Labelled photos from "refined_rcnn", an image-classification folder in andrewsalim10/tugas_kel_pcdvk. The possible labels are: apple scab, apple black rot, apple cedar apple rust, apple healthy, apple healthy removed.

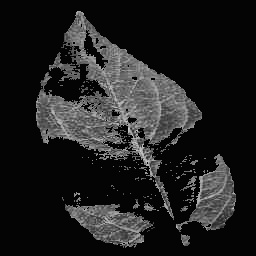
Label: apple healthy

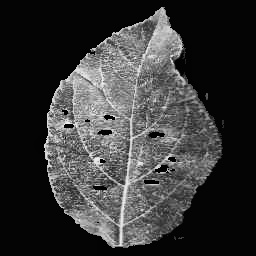
Label: apple cedar apple rust

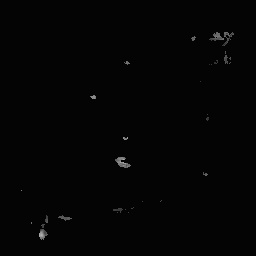
Label: apple cedar apple rust

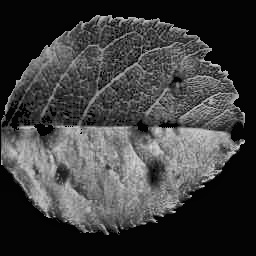
Label: apple scab

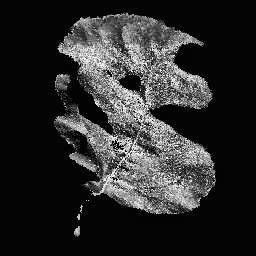
Label: apple black rot

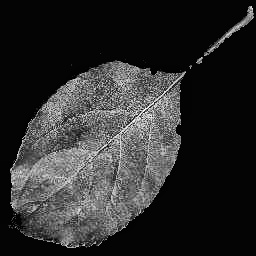
Label: apple black rot
